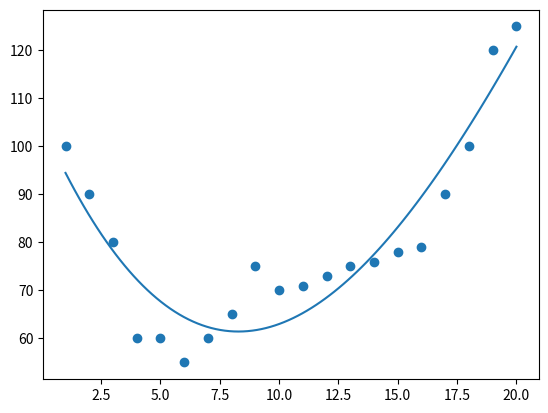

Here is the Python script that generated this plot:
"""
    Polynomial Regression
"""

import matplotlib.pyplot as plt
import numpy

X = list(range(1, 21))
print(X)

Y = [100, 90, 80, 60, 60, 55, 60, 65, 75, 70, 71, 73, 75, 76, 78, 79, 90, 100, 120, 125]
print(Y)


model = numpy.poly1d(numpy.polyfit(X, Y, 3))
line = numpy.linspace(1, 20, 100)

print(line)

poly_data = model(line)
print(poly_data)

plt.scatter(X, Y)
plt.plot(line, poly_data)

plt.show()